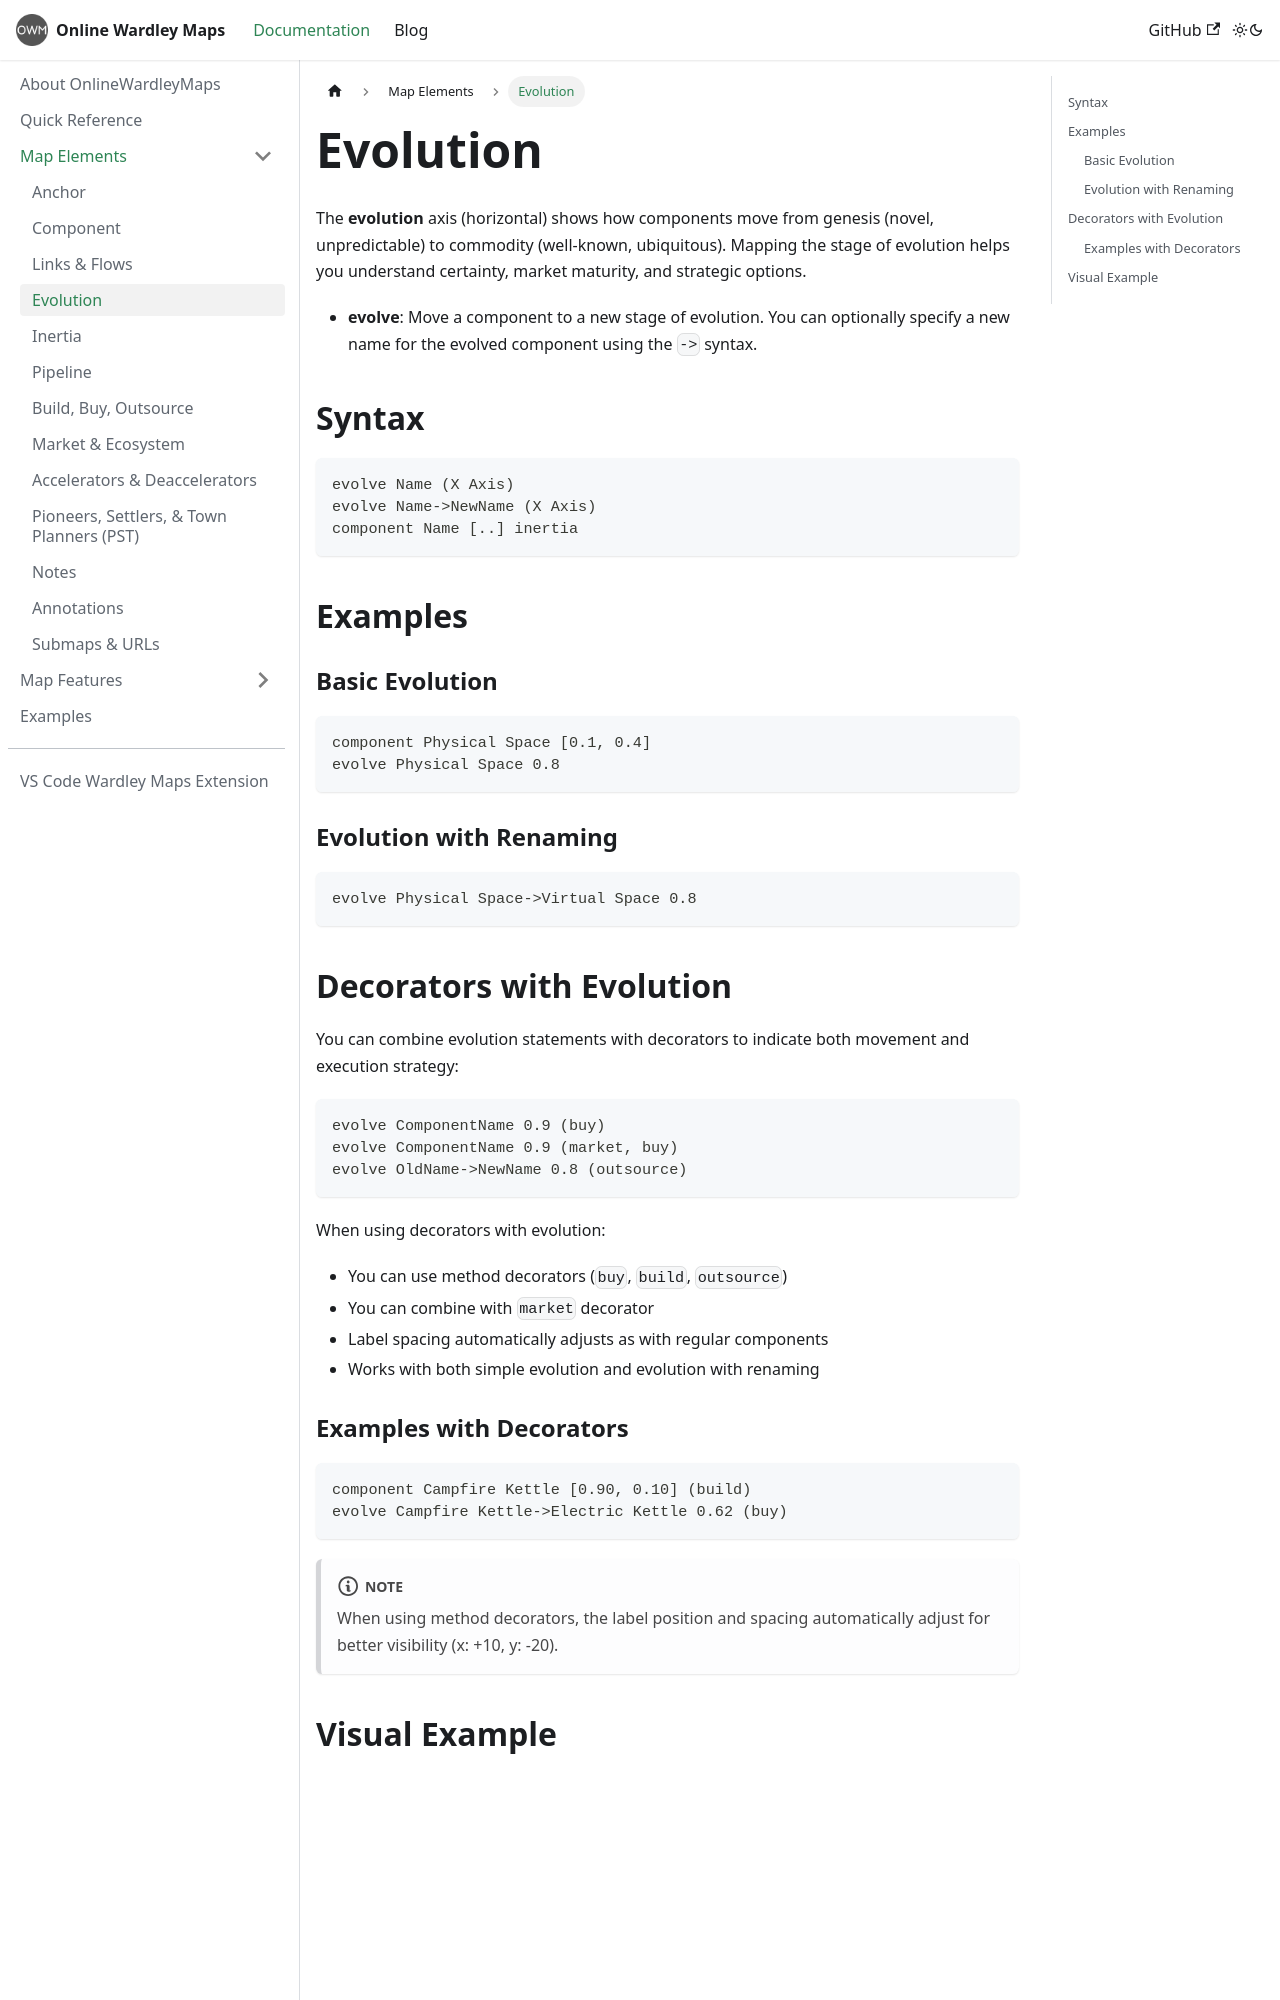

repository: damonsk/docs-onlinewardleymaps · page: docs/map-elements/evolution/index.html · generator: docusaurus

# Evolution

The **evolution** axis (horizontal) shows how components move from genesis (novel, unpredictable) to commodity (well-known, ubiquitous). Mapping the stage of evolution helps you understand certainty, market maturity, and strategic options.

- **evolve**: Move a component to a new stage of evolution. You can optionally specify a new name for the evolved component using the `->` syntax.

## Syntax

```text
evolve Name (X Axis)
evolve Name->NewName (X Axis)
component Name [..] inertia
```

## Examples

### Basic Evolution

```text
component Physical Space [0.1, 0.4]
evolve Physical Space 0.8
```

### Evolution with Renaming

```text
evolve Physical Space->Virtual Space 0.8
```

## Decorators with Evolution

You can combine evolution statements with decorators to indicate both movement and execution strategy:

```text
evolve ComponentName 0.9 (buy)
evolve ComponentName 0.9 (market, buy)
evolve OldName->NewName 0.8 (outsource)
```

When using decorators with evolution:

- You can use method decorators (`buy`, `build`, `outsource`)
- You can combine with `market` decorator
- Label spacing automatically adjusts as with regular components
- Works with both simple evolution and evolution with renaming
